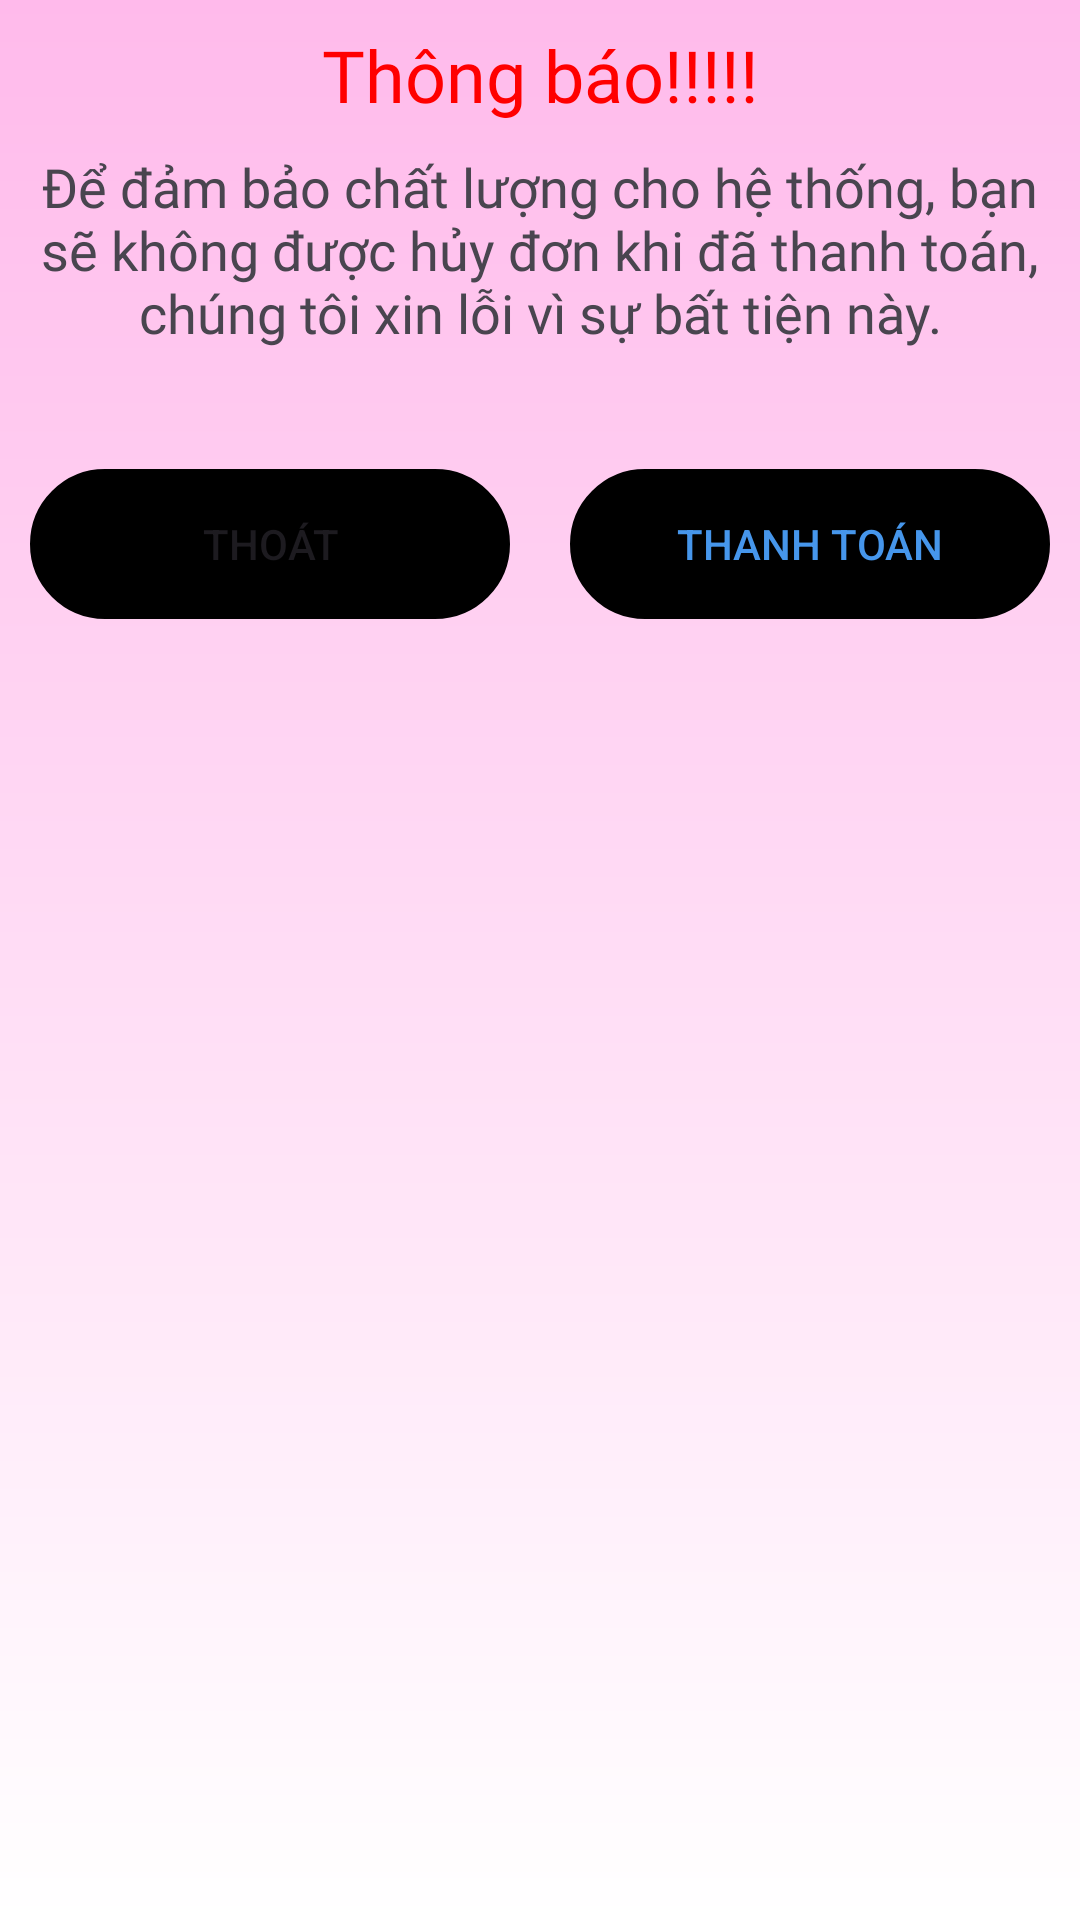

This screen was rendered from an Android layout file. Write that file and the resources it references.
<!-- AndroidManifest.xml: application theme Theme.TechWorld -->
<!-- res/layout/dialog_confilm_thanh_toan.xml -->
<?xml version="1.0" encoding="utf-8"?>
<RelativeLayout xmlns:android="http://schemas.android.com/apk/res/android"
    android:layout_width="match_parent"
    android:layout_height="240sp"
    android:layout_gravity="center_vertical"
    android:background="@drawable/background">

    <TextView
        android:id="@+id/txtBancochanchanmuonxoa"
        android:layout_width="match_parent"
        android:layout_height="50sp"
        android:fontFamily="@font/baloothambi2bold"
        android:gravity="center"
        android:text="Thông báo!!!!!"
        android:textColor="#FF0000"
        android:textSize="24sp" />
    <TextView
        android:id="@+id/txtBancochanchanmuonxo"
        android:layout_width="match_parent"
        android:layout_height="wrap_content"
        android:layout_below="@+id/txtBancochanchanmuonxoa"
        android:fontFamily="@font/baloothambi2bold"
        android:gravity="center"
        android:layout_marginHorizontal="10sp"
        android:text="Để đảm bảo chất lượng cho hệ thống, bạn sẽ không được hủy đơn khi đã thanh toán, chúng tôi xin lỗi vì sự bất tiện này."
        android:textSize="18sp" />
    <LinearLayout
        android:layout_width="match_parent"
        android:layout_height="70sp"
        android:layout_marginTop="30sp"
        android:layout_below="@+id/txtBancochanchanmuonxo"
        android:orientation="horizontal">

        <androidx.appcompat.widget.AppCompatButton
            android:id="@+id/btnThoat"
            android:layout_width="0sp"
            android:layout_height="match_parent"
            android:layout_weight="1"
            android:layout_margin="10sp"
            android:background="@drawable/khung_button"
            android:text="Thoát"
            android:textColor="@color/mau_chu" />

        <androidx.appcompat.widget.AppCompatButton
            android:id="@+id/btnThanhToan"
            android:layout_width="0sp"
            android:layout_height="match_parent"
            android:layout_weight="1"
            android:layout_margin="10sp"
            android:background="@drawable/khung_button"
            android:text="Thanh toán"

            android:textColor="#4696EB" />
    </LinearLayout>
</RelativeLayout>
<!-- resources referenced by this layout -->
<resources>
  <!-- drawable background (drawable) -->
  <?xml version="1.0" encoding="utf-8"?>
  <shape xmlns:android="http://schemas.android.com/apk/res/android">
      <gradient android:type="linear"
          android:angle="100"
          android:startColor="#FFBAEB"
          android:endColor="#FFFFFF"/>
  </shape>
  <!-- drawable khung_button (drawable) -->
  <?xml version="1.0" encoding="utf-8"?>
  <shape xmlns:android="http://schemas.android.com/apk/res/android">
      <corners android:radius="30sp"/>
      <stroke
          android:width="30dp"
          android:color="@color/vang_nhat" />
      <solid android:color="@color/vang_nhat" />
  </shape>
  <style name="Theme.TechWorld" parent="Base.Theme.TechWorld" />
  <style name="Base.Theme.TechWorld" parent="Theme.Material3.DayNight.NoActionBar">
          
          
      </style>
</resources>
